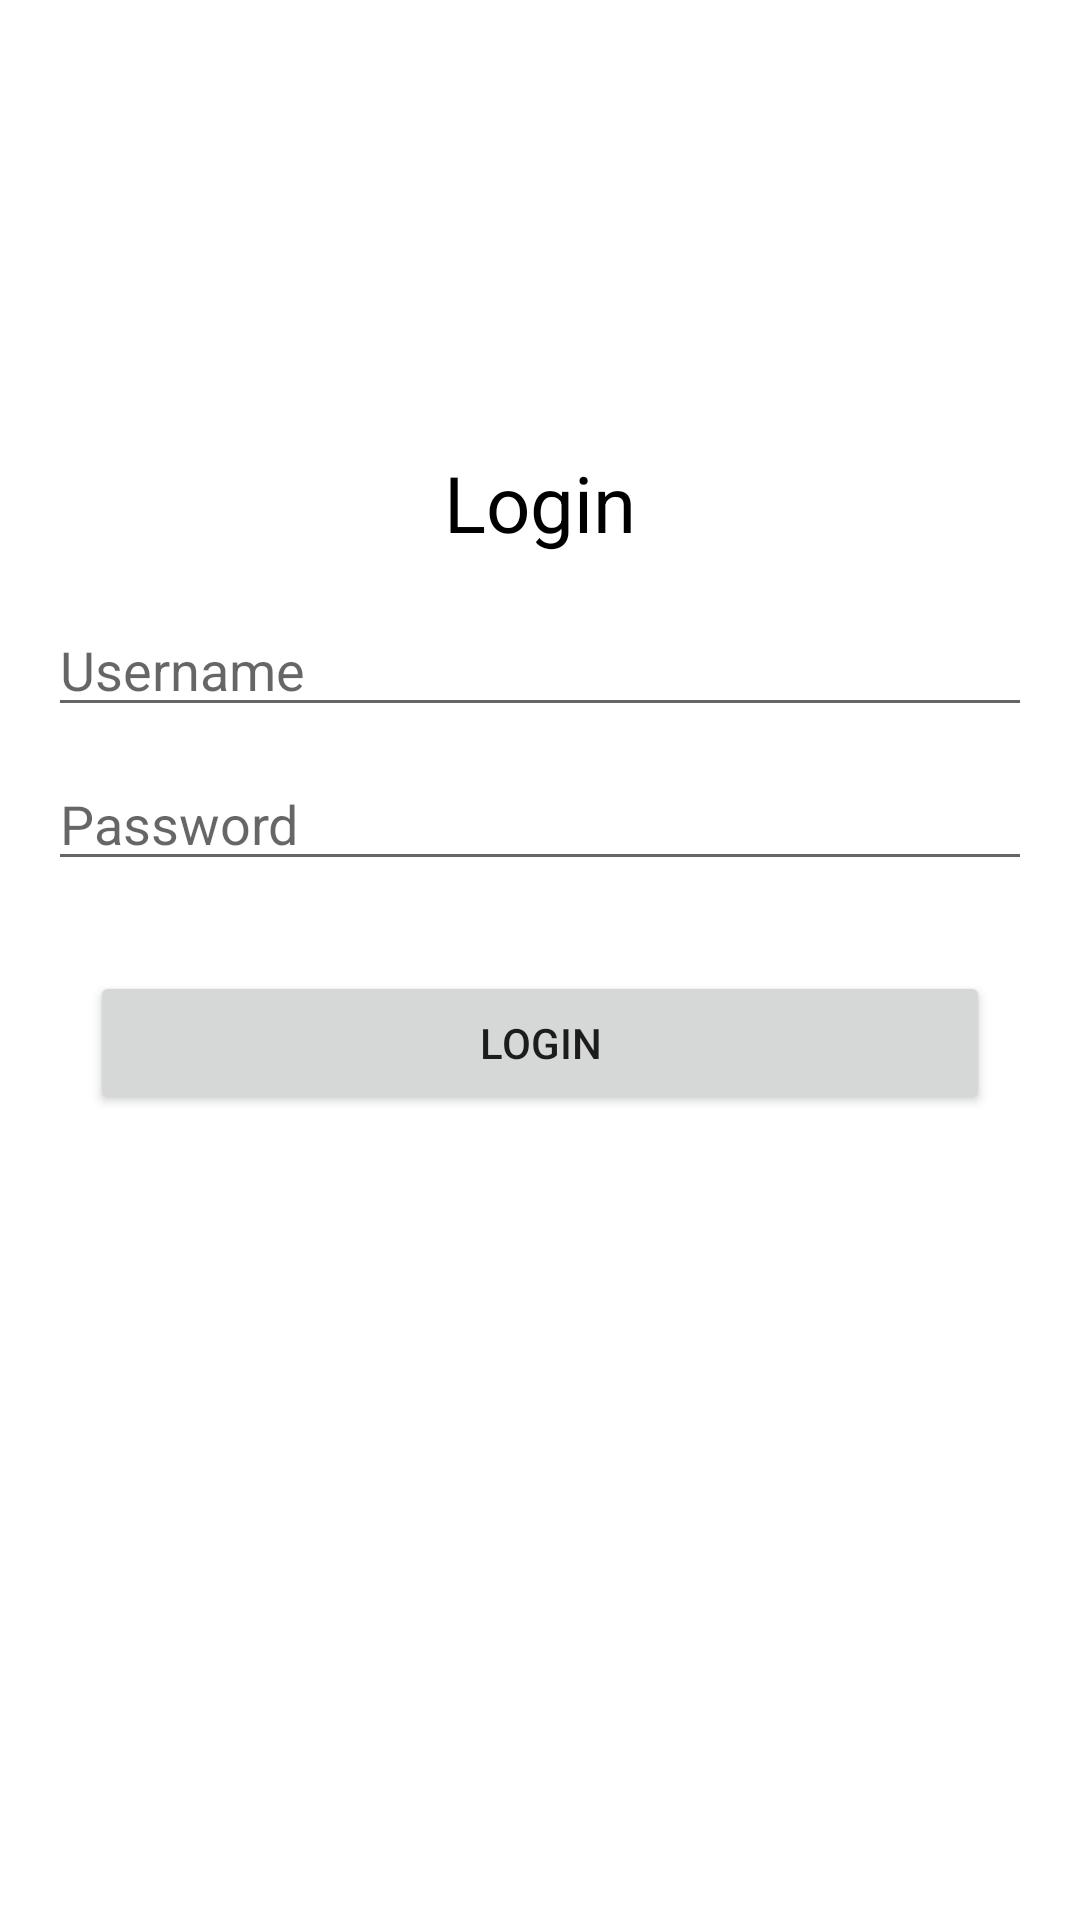

Reconstruct the res/layout file that produces this screen, plus the resources it refers to.
<!-- AndroidManifest.xml: application theme Theme.Sigit11rpl01PAS -->
<!-- res/layout/activity_login.xml -->
<?xml version="1.0" encoding="utf-8"?>
<LinearLayout
    android:orientation="vertical"
    xmlns:android="http://schemas.android.com/apk/res/android"
    xmlns:app="http://schemas.android.com/apk/res-auto"
    xmlns:tools="http://schemas.android.com/tools"
    android:layout_width="match_parent"
    android:layout_height="match_parent"
    tools:context=".Login"
    android:layout_margin="10dp"
    >

    <TextView
        android:layout_marginTop="150dp"
        android:layout_width="wrap_content"
        android:layout_height="wrap_content"
        android:text="Login"
        android:layout_gravity="center"
        android:textSize="26sp"
        android:textColor="#000000"
        android:layout_marginBottom="16dp"/>



    <EditText
        android:layout_marginRight="16dp"
        android:layout_marginLeft="16dp"
        android:ems="10"
        android:layout_gravity="center"
        android:hint="Username"
        android:id="@+id/user"
        android:inputType="textEmailAddress"
        android:layout_width="match_parent"
        android:layout_height="wrap_content"/>

    <EditText
        android:layout_marginRight="16dp"
        android:layout_marginLeft="16dp"
        android:layout_marginTop="10dp"
        android:ems="10"
        android:layout_gravity="center"
        android:hint="Password"
        android:id="@+id/password"
        android:inputType="textPassword"
        android:layout_width="match_parent"
        android:layout_height="wrap_content"/>

    <Button
        android:layout_marginTop="30dp"
        android:layout_gravity="center"
        android:text="Login"
        android:id="@+id/btnlogin"
        android:layout_width="300dp"
        android:layout_height="wrap_content"/>

</LinearLayout>
<!-- resources referenced by this layout -->
<resources>
  <style name="Theme.Sigit11rpl01PAS" parent="Theme.MaterialComponents.DayNight.DarkActionBar">
          
          <item name="colorPrimary">@color/purple_500</item>
          <item name="colorPrimaryVariant">@color/purple_700</item>
          <item name="colorOnPrimary">@color/white</item>
          
          <item name="colorSecondary">@color/teal_200</item>
          <item name="colorSecondaryVariant">@color/teal_700</item>
          <item name="colorOnSecondary">@color/black</item>
          
          <item name="android:statusBarColor" tools:targetApi="l">?attr/colorPrimaryVariant</item>
          
      </style>
  <!-- not gathered from this repository: default colours our renderer supplied (Android Studio template values) -->
  <color name="purple_500">#FF6200EE</color>
  <color name="purple_700">#FF3700B3</color>
  <color name="teal_200">#FF03DAC5</color>
  <color name="teal_700">#FF018786</color>
  <color name="black">#FF000000</color>
  <color name="white">#FFFFFFFF</color>
</resources>
